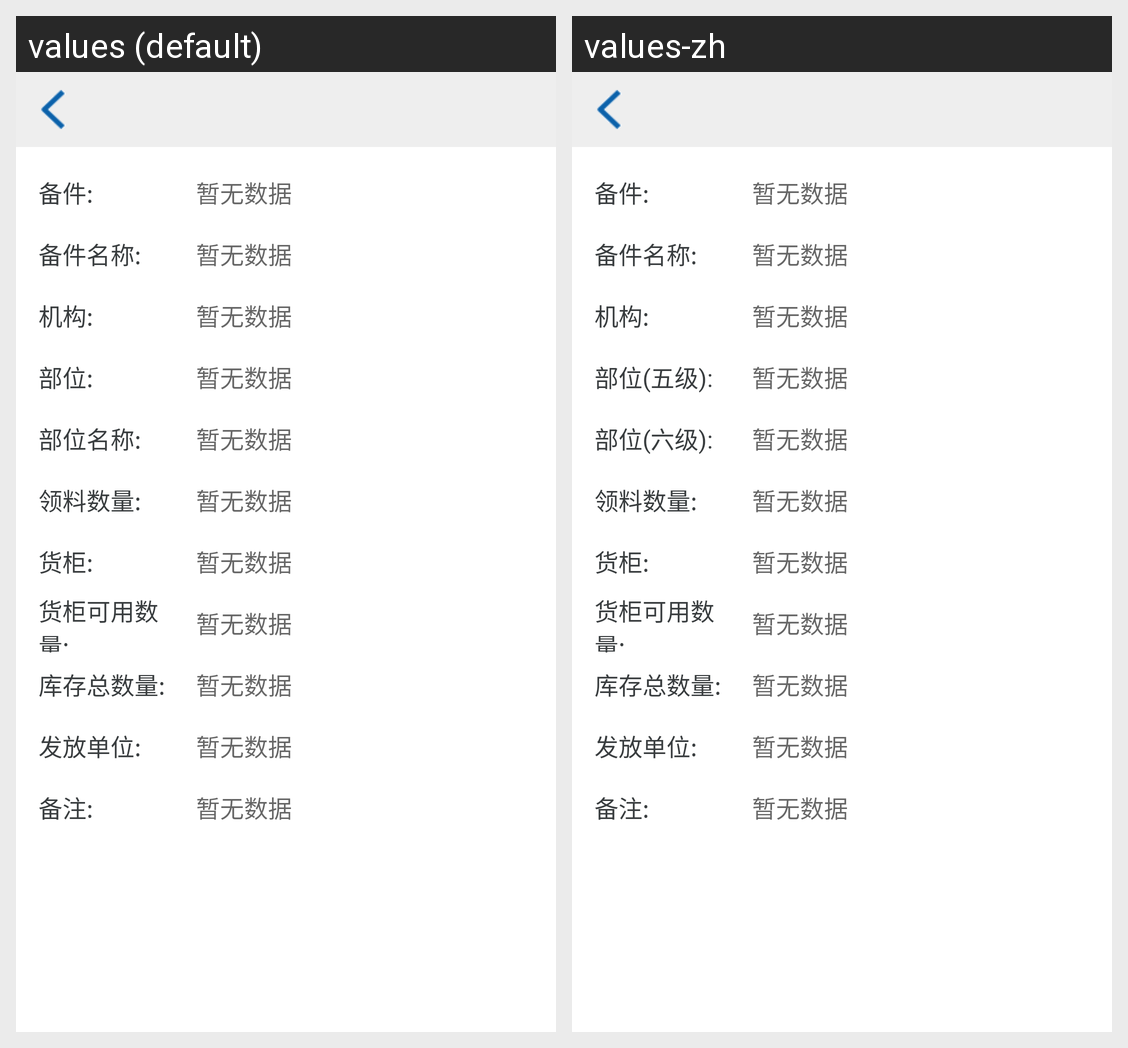

Strings drawn on this Android screen and how each of the app's shown locales translates them:
Android screen res/layout/activity_invuseline_details.xml rendered under 2 locales, left to right: values (default), values-zh. Device: Nexus 5 (rendered at 1080×1920; each locale shown at half size, 540×960, under a caption strip naming it); theme SampleTheme.
Strings drawn on this screen, with the default value and each locale's value (text and hints the layout hard-codes, and strings that could not be matched under every locale, appear in the picture but are not listed):

invuseline_item_num_text
  values: 备件:
  values-zh: 备件:

have_not_data
  values: 暂无数据
  values-zh: 暂无数据

invuseline_description_text
  values: 备件名称:
  values-zh: 备件名称:

level4_text
  values: 机构:
  values-zh: 机构:

level5_text
  values: 部位:
  values-zh: 部位(五级):

level6_text
  values: 部位名称:
  values-zh: 部位(六级):

quantity_text
  values: 领料数量:
  values-zh: 领料数量:

frombin_txt
  values: 货柜:
  values-zh: 货柜:

curbal_text
  values: 货柜可用数量:
  values-zh: 货柜可用数量:

curbaltotal_1_text
  values: 库存总数量:
  values-zh: 库存总数量:

issueunit_1_text
  values: 发放单位:
  values-zh: 发放单位:

remark_text
  values: 备注:
  values-zh: 备注:
